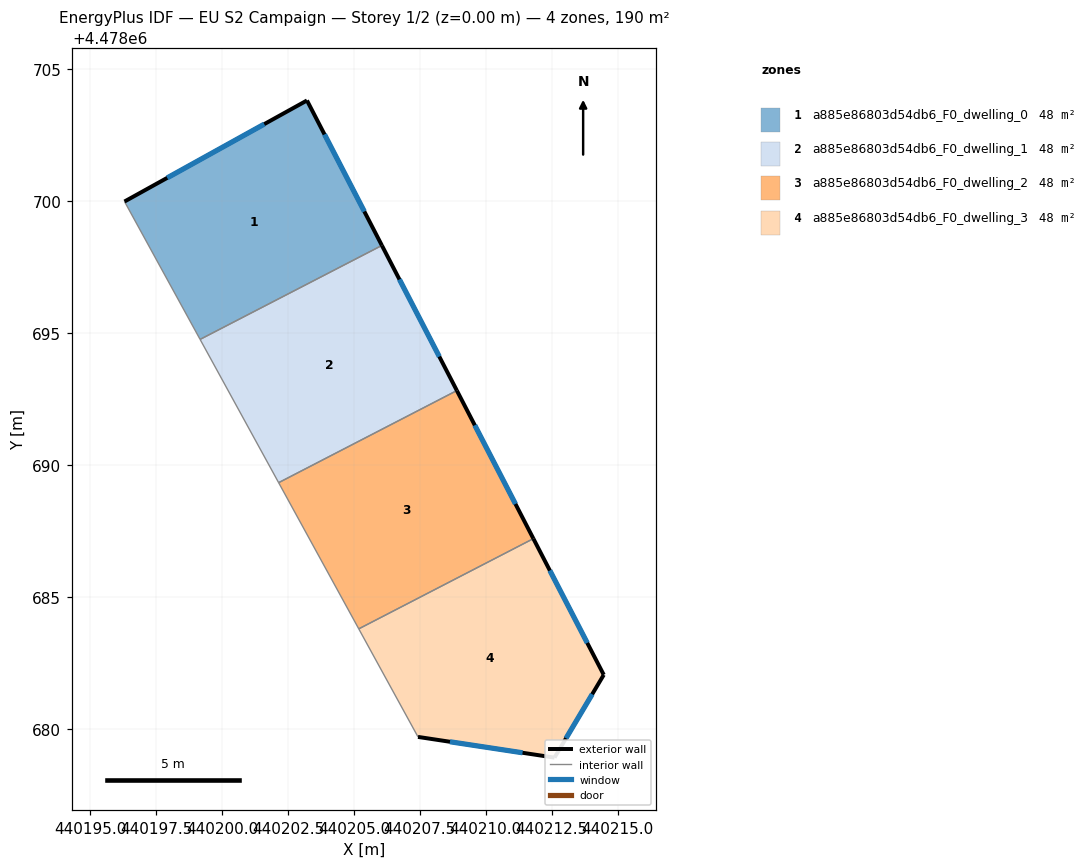
=== STOREY PLAN SPEC (per zone: floor XY polygon, exterior-wall plan segments, windows/doors) ===
zone 1: a885e86803d54db6_F0_dwelling_0  (47.5 m²)
  floor: (440203.22, 4478703.81) (440206.06, 4478698.31) (440199.17, 4478694.75) (440196.31, 4478699.98)
  exterior wall: (440206.06, 4478698.31) – (440203.22, 4478703.81)  [6.2 m]
    window: (440205.40, 4478699.60) – (440203.89, 4478702.52)  [5.2 m²]
  exterior wall: (440203.22, 4478703.81) – (440196.31, 4478699.98)  [7.9 m]
    window: (440201.60, 4478702.91) – (440197.93, 4478700.88)  [6.7 m²]
  interior walls: 2
zone 2: a885e86803d54db6_F0_dwelling_1  (47.5 m²)
  floor: (440206.06, 4478698.31) (440208.90, 4478692.81) (440202.15, 4478689.32) (440199.17, 4478694.75)
  exterior wall: (440208.90, 4478692.81) – (440206.06, 4478698.31)  [6.2 m]
    window: (440208.24, 4478694.10) – (440206.73, 4478697.03)  [5.3 m²]
  interior walls: 3
zone 3: a885e86803d54db6_F0_dwelling_2  (47.5 m²)
  floor: (440208.90, 4478692.81) (440211.80, 4478687.20) (440205.18, 4478683.78) (440202.15, 4478689.32)
  exterior wall: (440211.80, 4478687.20) – (440208.90, 4478692.81)  [6.3 m]
    window: (440211.12, 4478688.52) – (440209.58, 4478691.50)  [5.4 m²]
  interior walls: 3
zone 4: a885e86803d54db6_F0_dwelling_3  (47.5 m²)
  floor: (440211.80, 4478687.20) (440214.47, 4478682.04) (440212.60, 4478678.90) (440207.43, 4478679.69) (440205.18, 4478683.78)
  exterior wall: (440214.47, 4478682.04) – (440211.80, 4478687.20)  [5.8 m]
    window: (440213.85, 4478683.25) – (440212.43, 4478685.99)  [4.9 m²]
  exterior wall: (440212.60, 4478678.90) – (440214.47, 4478682.04)  [3.7 m]
    window: (440213.04, 4478679.64) – (440214.03, 4478681.31)  [3.1 m²]
  exterior wall: (440207.43, 4478679.69) – (440212.60, 4478678.90)  [5.2 m]
    window: (440208.64, 4478679.50) – (440211.39, 4478679.09)  [4.4 m²]
  interior walls: 2

=== DERIVED (storey summary) ===
Building: EU S2 Campaign
Storey: 1 of 2  (floor level z = 0.00 m)
Storey gross floor area: 190.2 m²
Zones on this storey: 4
  - a885e86803d54db6_F0_dwelling_0: floor 47.5 m²; exterior wall 14.1 m (42.3 m²); 2 window(s) 12.0 m²; WWR 28.3%
  - a885e86803d54db6_F0_dwelling_1: floor 47.5 m²; exterior wall 6.2 m (18.6 m²); 1 window(s) 5.3 m²; WWR 28.3%
  - a885e86803d54db6_F0_dwelling_2: floor 47.5 m²; exterior wall 6.3 m (19.0 m²); 1 window(s) 5.4 m²; WWR 28.3%
  - a885e86803d54db6_F0_dwelling_3: floor 47.5 m²; exterior wall 14.7 m (44.1 m²); 3 window(s) 12.5 m²; WWR 28.3%
Zone adjacency (shared interzone walls):
  - a885e86803d54db6_F0_dwelling_0 ↔ a885e86803d54db6_F0_dwelling_1
  - a885e86803d54db6_F0_dwelling_1 ↔ a885e86803d54db6_F0_dwelling_2
  - a885e86803d54db6_F0_dwelling_2 ↔ a885e86803d54db6_F0_dwelling_3